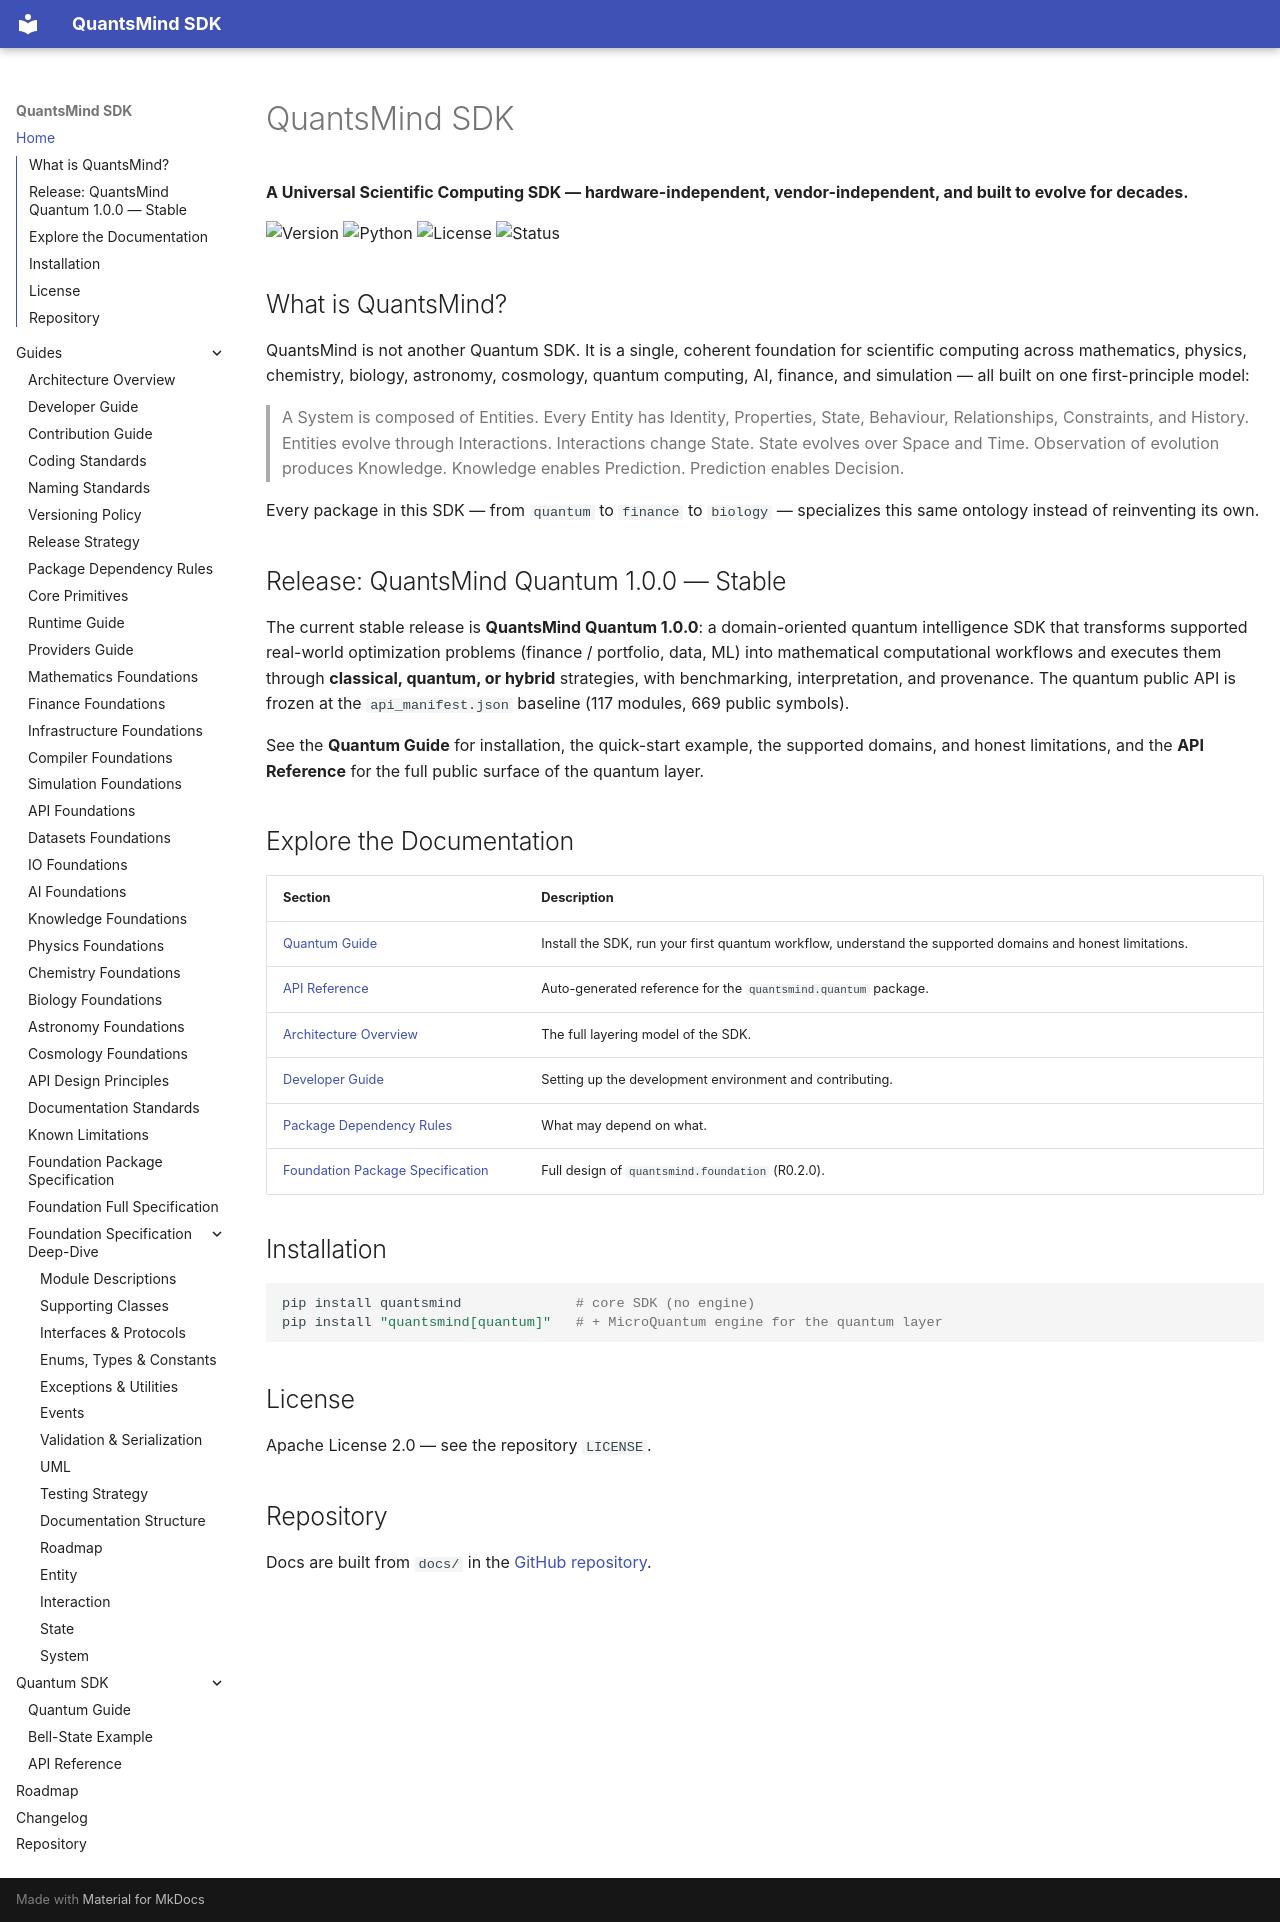

repository: ajit-ai/quantsmind-quantum-sdk · page: index.html · generator: mkdocs

# QuantsMind SDK

**A Universal Scientific Computing SDK — hardware-independent, vendor-independent, and built to evolve for decades.**

![Version](https://img.shields.io/badge/version-1.0.0-blue) ![Python](https://img.shields.io/badge/python-3.13%2B-blue) ![License](https://img.shields.io/badge/license-Apache--2.0-green) ![Status](https://img.shields.io/badge/status-stable-green)

## What is QuantsMind?

QuantsMind is not another Quantum SDK. It is a single, coherent foundation for scientific computing across mathematics, physics, chemistry, biology, astronomy, cosmology, quantum computing, AI, finance, and simulation — all built on one first-principle model:

> A System is composed of Entities. Every Entity has Identity, Properties, State, Behaviour, Relationships, Constraints, and History. Entities evolve through Interactions. Interactions change State. State evolves over Space and Time. Observation of evolution produces Knowledge. Knowledge enables Prediction. Prediction enables Decision.

Every package in this SDK — from `quantum` to `finance` to `biology` — specializes this same ontology instead of reinventing its own.

## Release: QuantsMind Quantum 1.0.0 — Stable

The current stable release is **QuantsMind Quantum 1.0.0**: a domain-oriented quantum intelligence SDK that transforms supported real-world optimization problems (finance / portfolio, data, ML) into mathematical computational workflows and executes them through **classical, quantum, or hybrid** strategies, with benchmarking, interpretation, and provenance. The quantum public API is frozen at the `api_manifest.json` baseline (117 modules, 669 public symbols).

See the **Quantum Guide** for installation, the quick-start example, the supported domains, and honest limitations, and the **API Reference** for the full public surface of the quantum layer.

## Explore the Documentation

| Section | Description |
| --- | --- |
| [Quantum Guide](quantum.md) | Install the SDK, run your first quantum workflow, understand the supported domains and honest limitations. |
| [API Reference](reference/quantum.md) | Auto-generated reference for the `quantsmind.quantum` package. |
| [Architecture Overview](architecture-overview.md) | The full layering model of the SDK. |
| [Developer Guide](developer-guide.md) | Setting up the development environment and contributing. |
| [Package Dependency Rules](package-dependency-rules.md) | What may depend on what. |
| [Foundation Package Specification](foundation-specification/README.md) | Full design of `quantsmind.foundation` (R0.2.0). |

## Installation

```bash
pip install quantsmind              # core SDK (no engine)
pip install "quantsmind[quantum]"   # + MicroQuantum engine for the quantum layer
```

## License

Apache License 2.0 — see the repository `LICENSE`.

## Repository

Docs are built from `docs/` in the [GitHub repository](https://github.com/ajit-ai/quantsmind-quantum-sdk).
